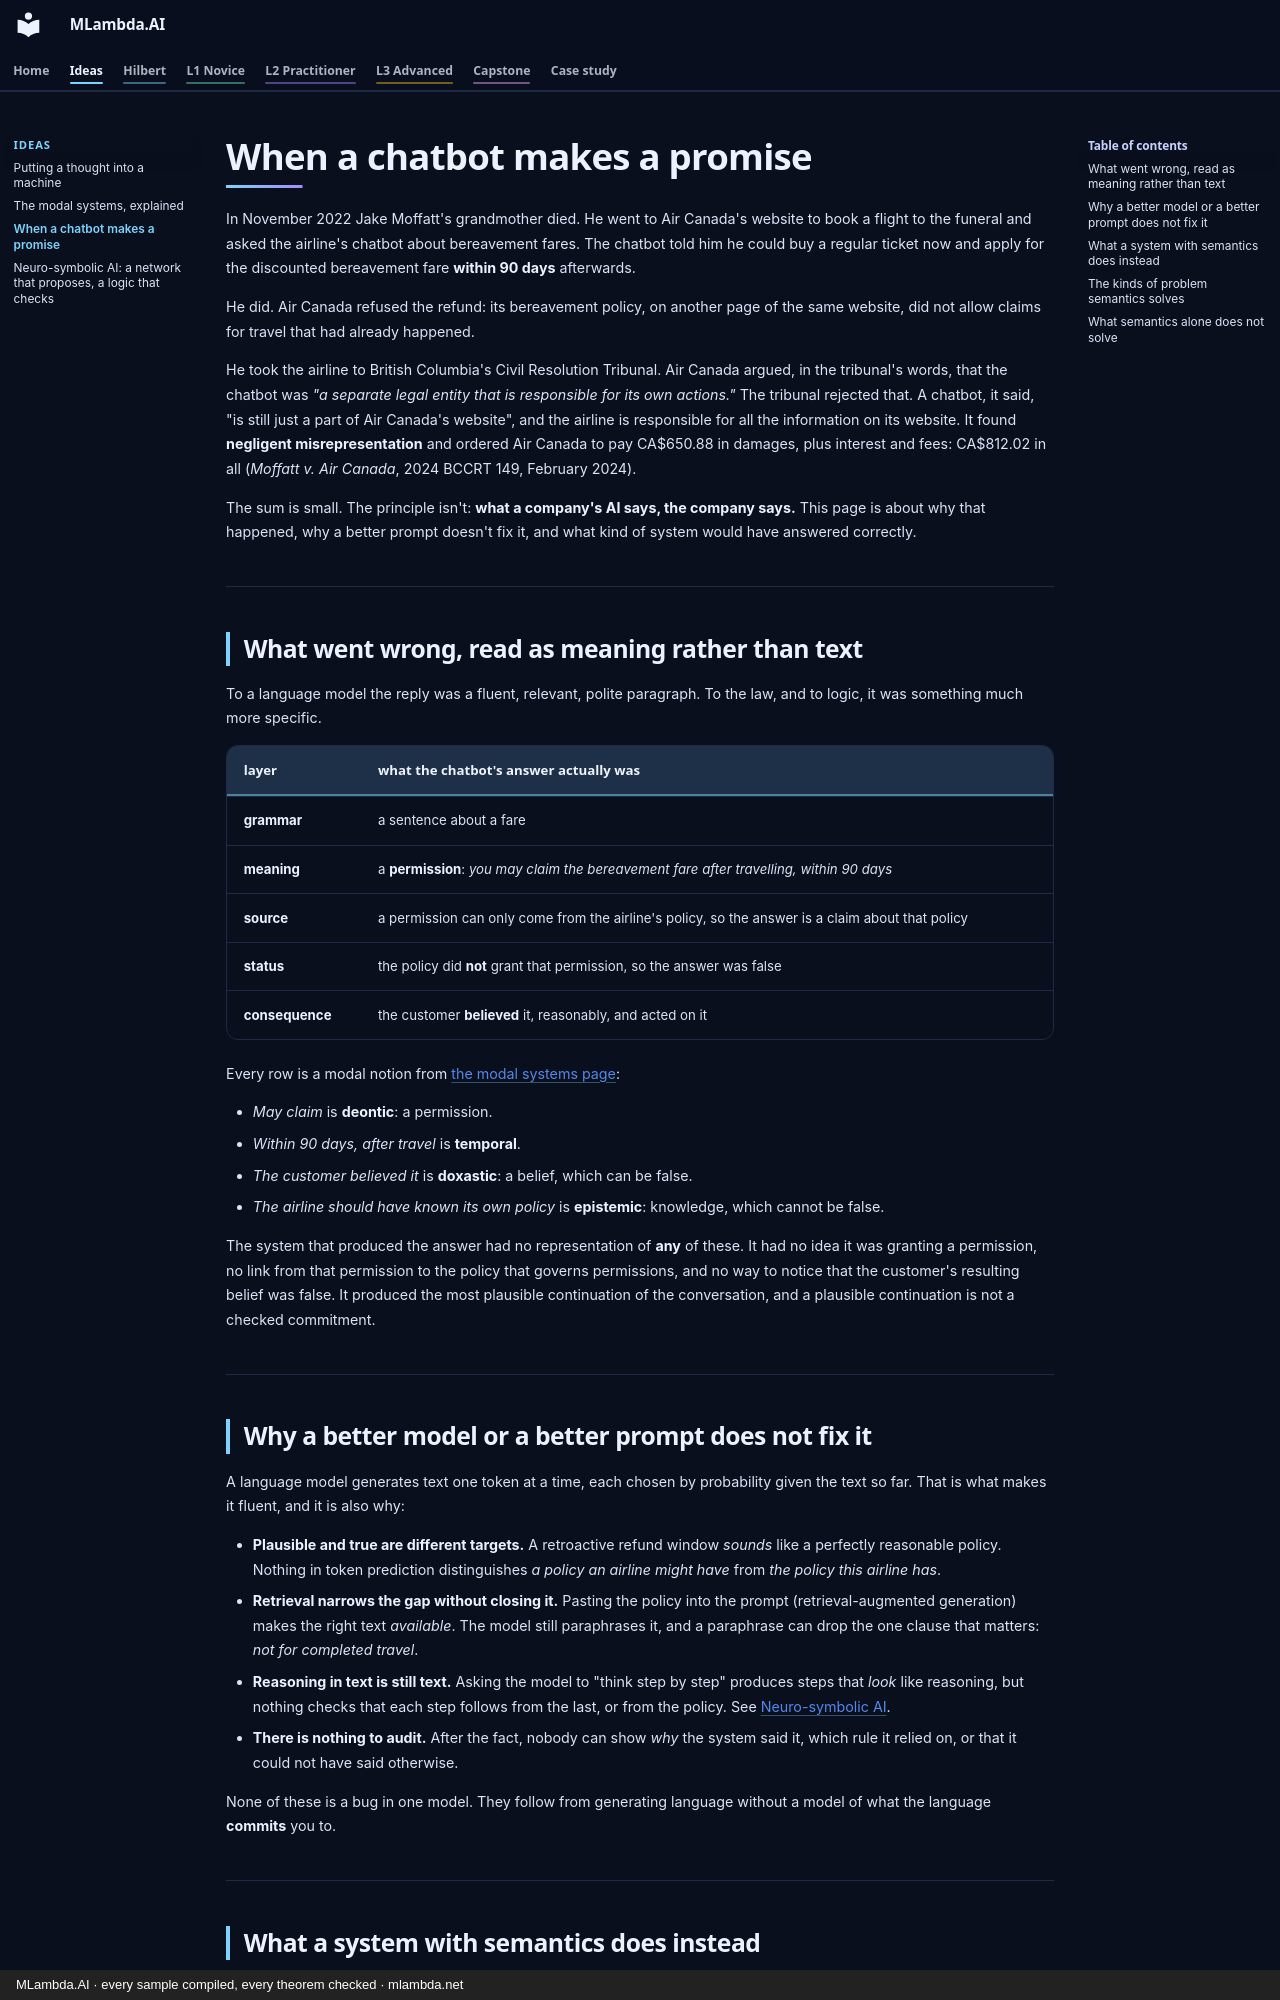

repository: mlambda-net/MLambda.AI · page: ideas/semantics-and-accountability/index.html · generator: mkdocs · copyright: MLambda.AI · every sample compiled, every theorem checked · mlambda.net

# When a chatbot makes a promise

In November 2022 Jake Moffatt's grandmother died. He went to Air Canada's website to book a flight
to the funeral and asked the airline's chatbot about bereavement fares. The chatbot told him he could
buy a regular ticket now and apply for the discounted bereavement fare **within 90 days** afterwards.

He did. Air Canada refused the refund: its bereavement policy, on another page of the same website,
did not allow claims for travel that had already happened.

He took the airline to British Columbia's Civil Resolution Tribunal. Air Canada argued, in the
tribunal's words, that the chatbot was *"a separate legal entity that is responsible for its own
actions."* The tribunal rejected that. A chatbot, it said, "is still just a part of Air Canada's
website", and the airline is responsible for all the information on its website. It found
**negligent misrepresentation** and ordered Air Canada to pay CA$650.88 in damages, plus interest and
fees: CA$812.02 in all (*Moffatt v. Air Canada*, 2024 BCCRT 149, February 2024).

The sum is small. The principle isn't: **what a company's AI says, the company says.** This page is
about why that happened, why a better prompt doesn't fix it, and what kind of system would have
answered correctly.

---

## What went wrong, read as meaning rather than text

To a language model the reply was a fluent, relevant, polite paragraph. To the law, and to logic, it
was something much more specific.

| layer | what the chatbot's answer actually was |
|---|---|
| **grammar** | a sentence about a fare |
| **meaning** | a **permission**: *you may claim the bereavement fare after travelling, within 90 days* |
| **source** | a permission can only come from the airline's policy, so the answer is a claim about that policy |
| **status** | the policy did **not** grant that permission, so the answer was false |
| **consequence** | the customer **believed** it, reasonably, and acted on it |

Every row is a modal notion from [the modal systems page](modal-systems.md):

- *May claim* is **deontic**: a permission.
- *Within 90 days, after travel* is **temporal**.
- *The customer believed it* is **doxastic**: a belief, which can be false.
- *The airline should have known its own policy* is **epistemic**: knowledge, which cannot be false.

The system that produced the answer had no representation of **any** of these. It had no idea it
was granting a permission, no link from that permission to the policy that governs permissions, and
no way to notice that the customer's resulting belief was false. It produced the most plausible
continuation of the conversation, and a plausible continuation is not a checked commitment.

---

## Why a better model or a better prompt does not fix it

A language model generates text one token at a time, each chosen by probability given the text so
far. That is what makes it fluent, and it is also why:

- **Plausible and true are different targets.** A retroactive refund window *sounds* like a perfectly
  reasonable policy. Nothing in token prediction distinguishes *a policy an airline might have* from
  *the policy this airline has*.
- **Retrieval narrows the gap without closing it.** Pasting the policy into the prompt
  (retrieval-augmented generation) makes the right text *available*. The model still paraphrases it,
  and a paraphrase can drop the one clause that matters: *not for completed travel*.
- **Reasoning in text is still text.** Asking the model to "think step by step" produces steps that
  *look* like reasoning, but nothing checks that each step follows from the last, or from the policy.
  See [Neuro-symbolic AI](neuro-symbolic.md).
- **There is nothing to audit.** After the fact, nobody can show *why* the system said it, which rule
  it relied on, or that it could not have said otherwise.

None of these is a bug in one model. They follow from generating language without a model of what
the language **commits** you to.

---
